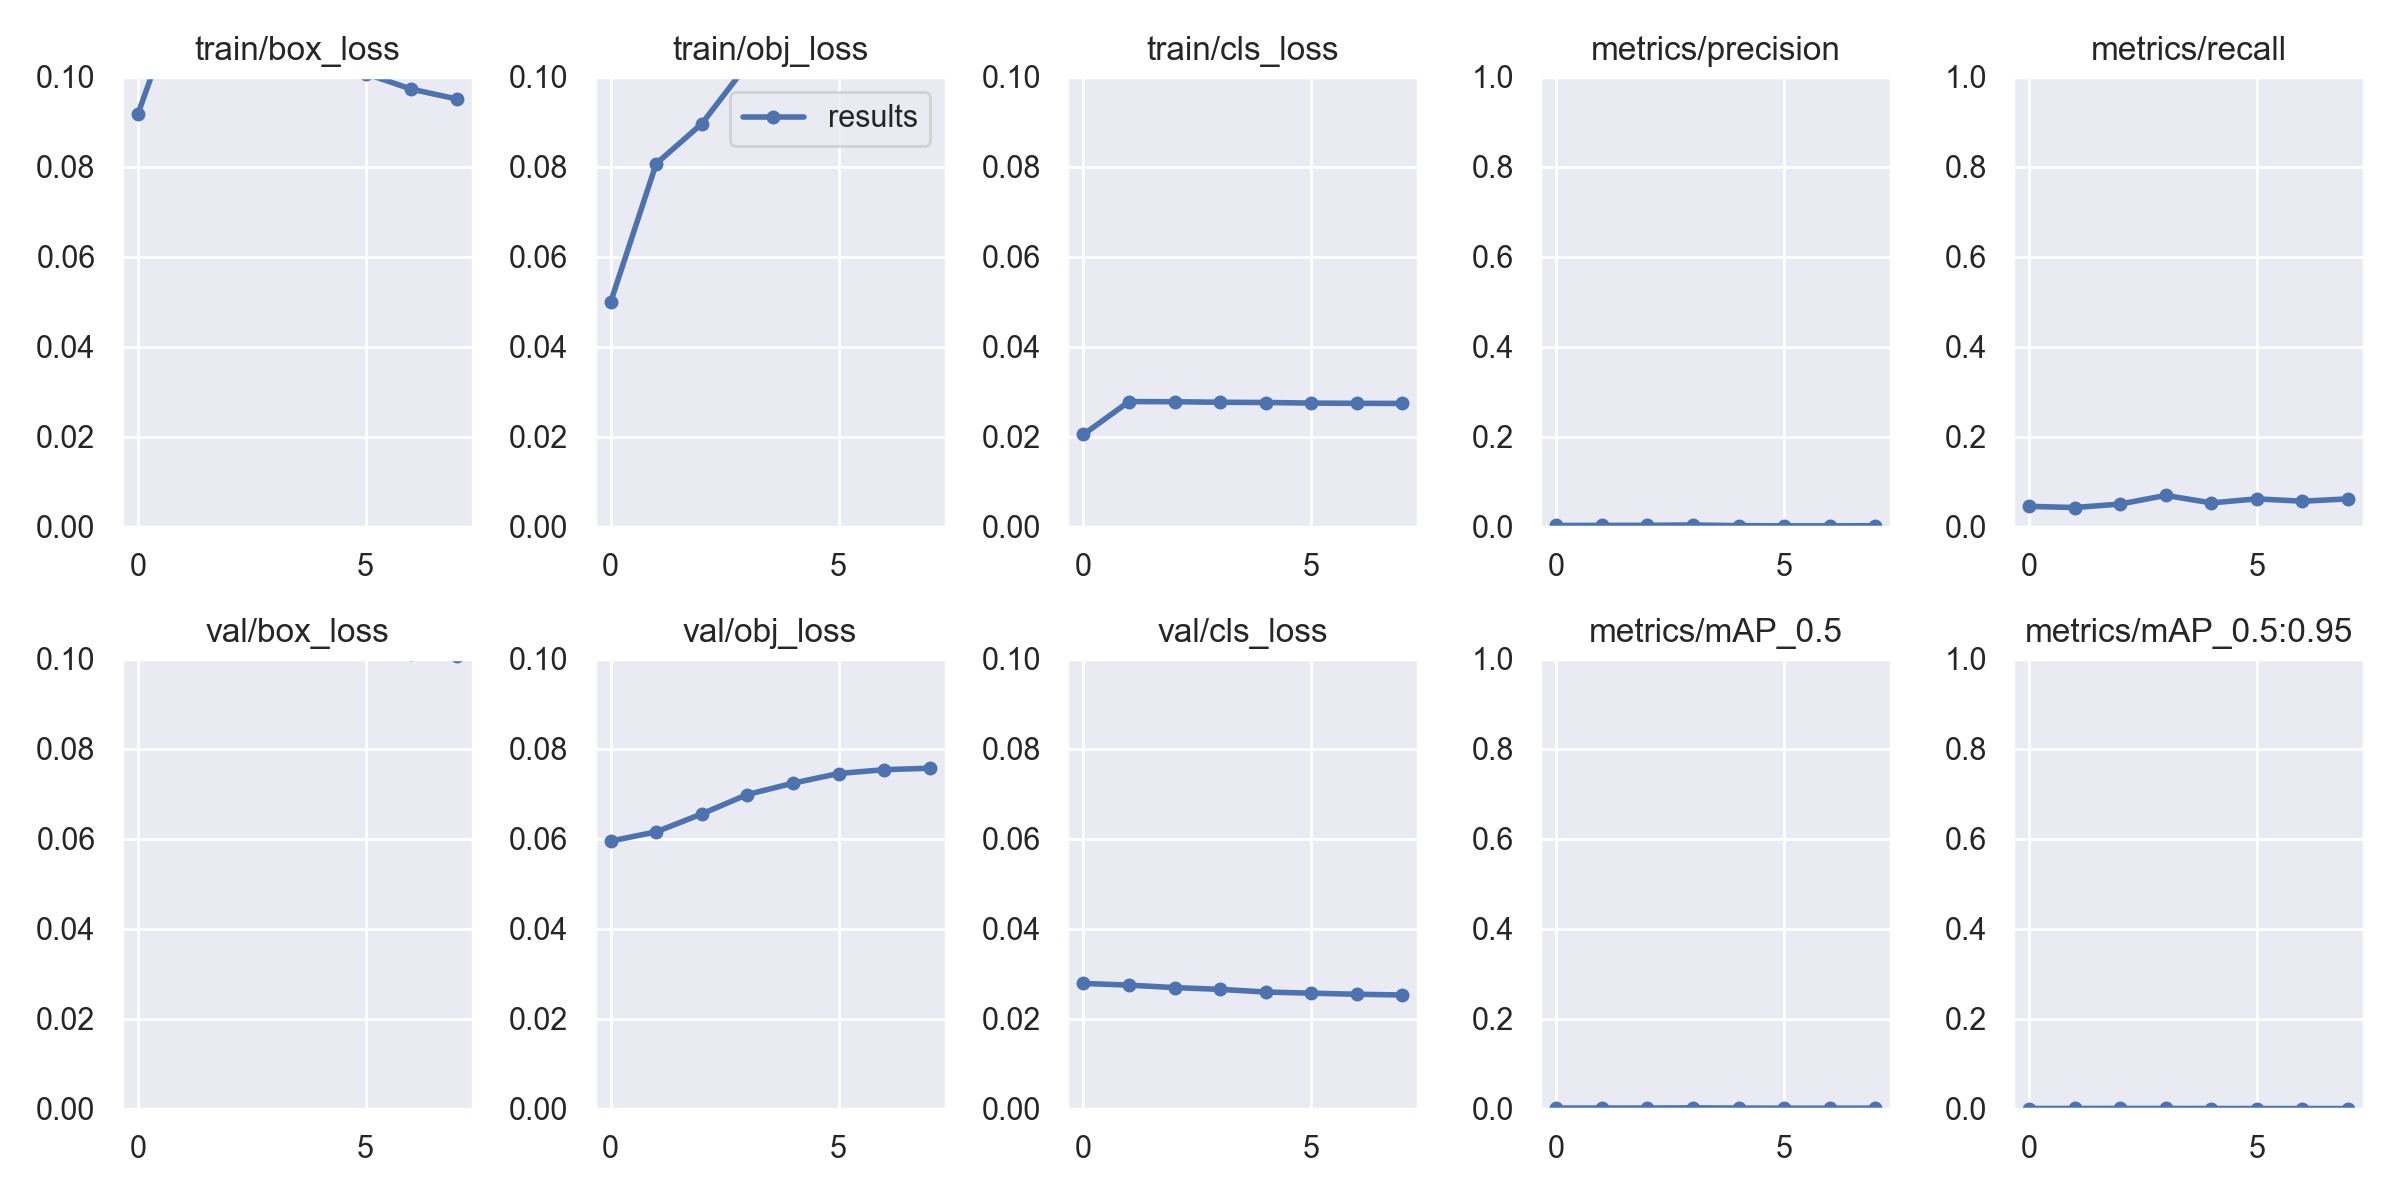

Values plotted in this chart, from the file beside it:
epoch, train/box_loss, train/obj_loss, train/cls_loss, metrics/precision, metrics/recall, metrics/mAP_0.5, metrics/mAP_0.5:0.95, val/box_loss, val/obj_loss, val/cls_loss, x/lr0, x/lr1, x/lr2
0, 0.09169, 0.0499, 0.02048, 0.002573, 0.045, 0.001113, 0.00023, 0.1179, 0.05949, 0.02783, 3e-05, 3e-05, 0.09973
1, 0.1201, 0.0807, 0.0278, 0.002729, 0.04243, 0.001259, 0.0003081, 0.1154, 0.06153, 0.02745, 6.7869e-05, 6.7869e-05, 0.09937
2, 0.1161, 0.08957, 0.02777, 0.002808, 0.05016, 0.001249, 0.0003252, 0.1112, 0.06552, 0.0269, 9.7113e-05, 9.7113e-05, 0.099
3, 0.1105, 0.1027, 0.02764, 0.003657, 0.06939, 0.001669, 0.0003397, 0.107, 0.06983, 0.02651, 0.000113, 0.000113, 0.09861
4, 0.1052, 0.1145, 0.02759, 0.002135, 0.05274, 0.001141, 0.0002375, 0.1041, 0.07234, 0.02592, 0.000114, 0.000114, 0.09821
5, 0.1007, 0.1248, 0.02746, 0.001746, 0.06166, 0.0009162, 0.0001381, 0.1021, 0.0745, 0.02566, 0.0001028, 0.0001028, 0.0978
6, 0.09727, 0.1335, 0.02741, 0.001661, 0.0565, 0.0008416, 0.0001226, 0.1011, 0.07535, 0.02542, 8.5632e-05, 8.5632e-05, 0.09739
7, 0.09507, 0.139, 0.02738, 0.001991, 0.06166, 0.001012, 0.0001651, 0.1007, 0.07568, 0.02526, 7.1439e-05, 7.1439e-05, 0.09697
